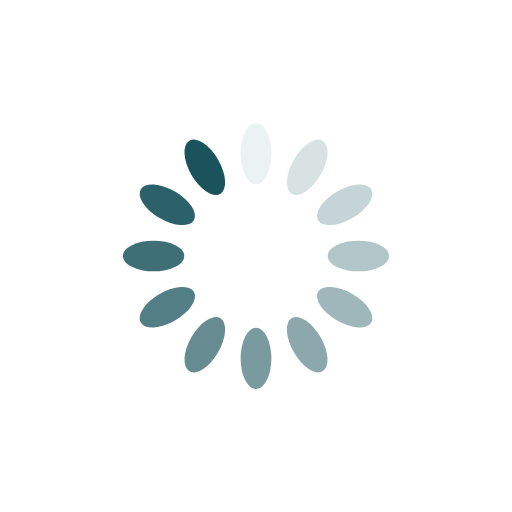
t = 0.00 s
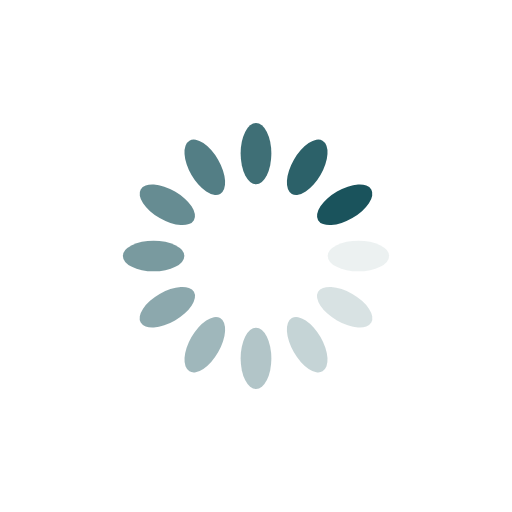
t = 0.25 s
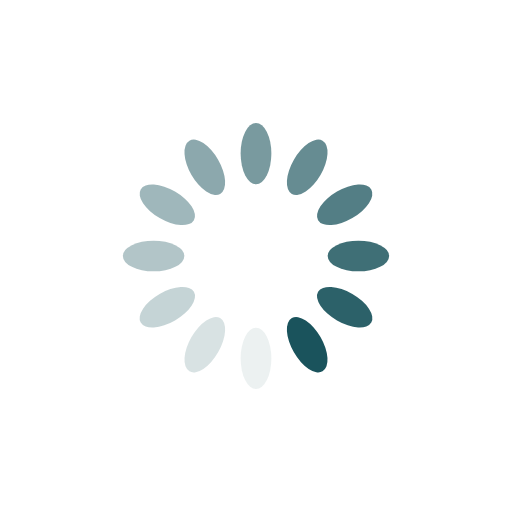
t = 0.50 s
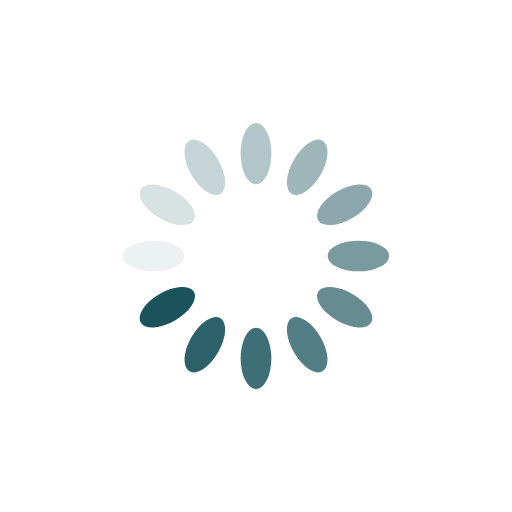
t = 0.75 s

The animated SVG that drew these frames (rendered in a browser with its animation timeline set to each time). Animation: 12 SMIL elements (animate=12); one cycle of 1.00 s, repeats indefinitely.

<?xml version="1.0" encoding="utf-8"?>
<svg xmlns="http://www.w3.org/2000/svg" xmlns:xlink="http://www.w3.org/1999/xlink" style="margin: auto; background: none; display: block; shape-rendering: auto;" width="200px" height="200px" viewBox="0 0 100 100" preserveAspectRatio="xMidYMid">
<g transform="rotate(0 50 50)">
  <rect x="47" y="24" rx="3" ry="6" width="6" height="12" fill="#1a535c">
    <animate attributeName="opacity" values="1;0" keyTimes="0;1" dur="1s" begin="-0.9166666666666666s" repeatCount="indefinite"></animate>
  </rect>
</g><g transform="rotate(30 50 50)">
  <rect x="47" y="24" rx="3" ry="6" width="6" height="12" fill="#1a535c">
    <animate attributeName="opacity" values="1;0" keyTimes="0;1" dur="1s" begin="-0.8333333333333334s" repeatCount="indefinite"></animate>
  </rect>
</g><g transform="rotate(60 50 50)">
  <rect x="47" y="24" rx="3" ry="6" width="6" height="12" fill="#1a535c">
    <animate attributeName="opacity" values="1;0" keyTimes="0;1" dur="1s" begin="-0.75s" repeatCount="indefinite"></animate>
  </rect>
</g><g transform="rotate(90 50 50)">
  <rect x="47" y="24" rx="3" ry="6" width="6" height="12" fill="#1a535c">
    <animate attributeName="opacity" values="1;0" keyTimes="0;1" dur="1s" begin="-0.6666666666666666s" repeatCount="indefinite"></animate>
  </rect>
</g><g transform="rotate(120 50 50)">
  <rect x="47" y="24" rx="3" ry="6" width="6" height="12" fill="#1a535c">
    <animate attributeName="opacity" values="1;0" keyTimes="0;1" dur="1s" begin="-0.5833333333333334s" repeatCount="indefinite"></animate>
  </rect>
</g><g transform="rotate(150 50 50)">
  <rect x="47" y="24" rx="3" ry="6" width="6" height="12" fill="#1a535c">
    <animate attributeName="opacity" values="1;0" keyTimes="0;1" dur="1s" begin="-0.5s" repeatCount="indefinite"></animate>
  </rect>
</g><g transform="rotate(180 50 50)">
  <rect x="47" y="24" rx="3" ry="6" width="6" height="12" fill="#1a535c">
    <animate attributeName="opacity" values="1;0" keyTimes="0;1" dur="1s" begin="-0.4166666666666667s" repeatCount="indefinite"></animate>
  </rect>
</g><g transform="rotate(210 50 50)">
  <rect x="47" y="24" rx="3" ry="6" width="6" height="12" fill="#1a535c">
    <animate attributeName="opacity" values="1;0" keyTimes="0;1" dur="1s" begin="-0.3333333333333333s" repeatCount="indefinite"></animate>
  </rect>
</g><g transform="rotate(240 50 50)">
  <rect x="47" y="24" rx="3" ry="6" width="6" height="12" fill="#1a535c">
    <animate attributeName="opacity" values="1;0" keyTimes="0;1" dur="1s" begin="-0.25s" repeatCount="indefinite"></animate>
  </rect>
</g><g transform="rotate(270 50 50)">
  <rect x="47" y="24" rx="3" ry="6" width="6" height="12" fill="#1a535c">
    <animate attributeName="opacity" values="1;0" keyTimes="0;1" dur="1s" begin="-0.16666666666666666s" repeatCount="indefinite"></animate>
  </rect>
</g><g transform="rotate(300 50 50)">
  <rect x="47" y="24" rx="3" ry="6" width="6" height="12" fill="#1a535c">
    <animate attributeName="opacity" values="1;0" keyTimes="0;1" dur="1s" begin="-0.08333333333333333s" repeatCount="indefinite"></animate>
  </rect>
</g><g transform="rotate(330 50 50)">
  <rect x="47" y="24" rx="3" ry="6" width="6" height="12" fill="#1a535c">
    <animate attributeName="opacity" values="1;0" keyTimes="0;1" dur="1s" begin="0s" repeatCount="indefinite"></animate>
  </rect>
</g>
<!-- [ldio] generated by https://loading.io/ --></svg>
